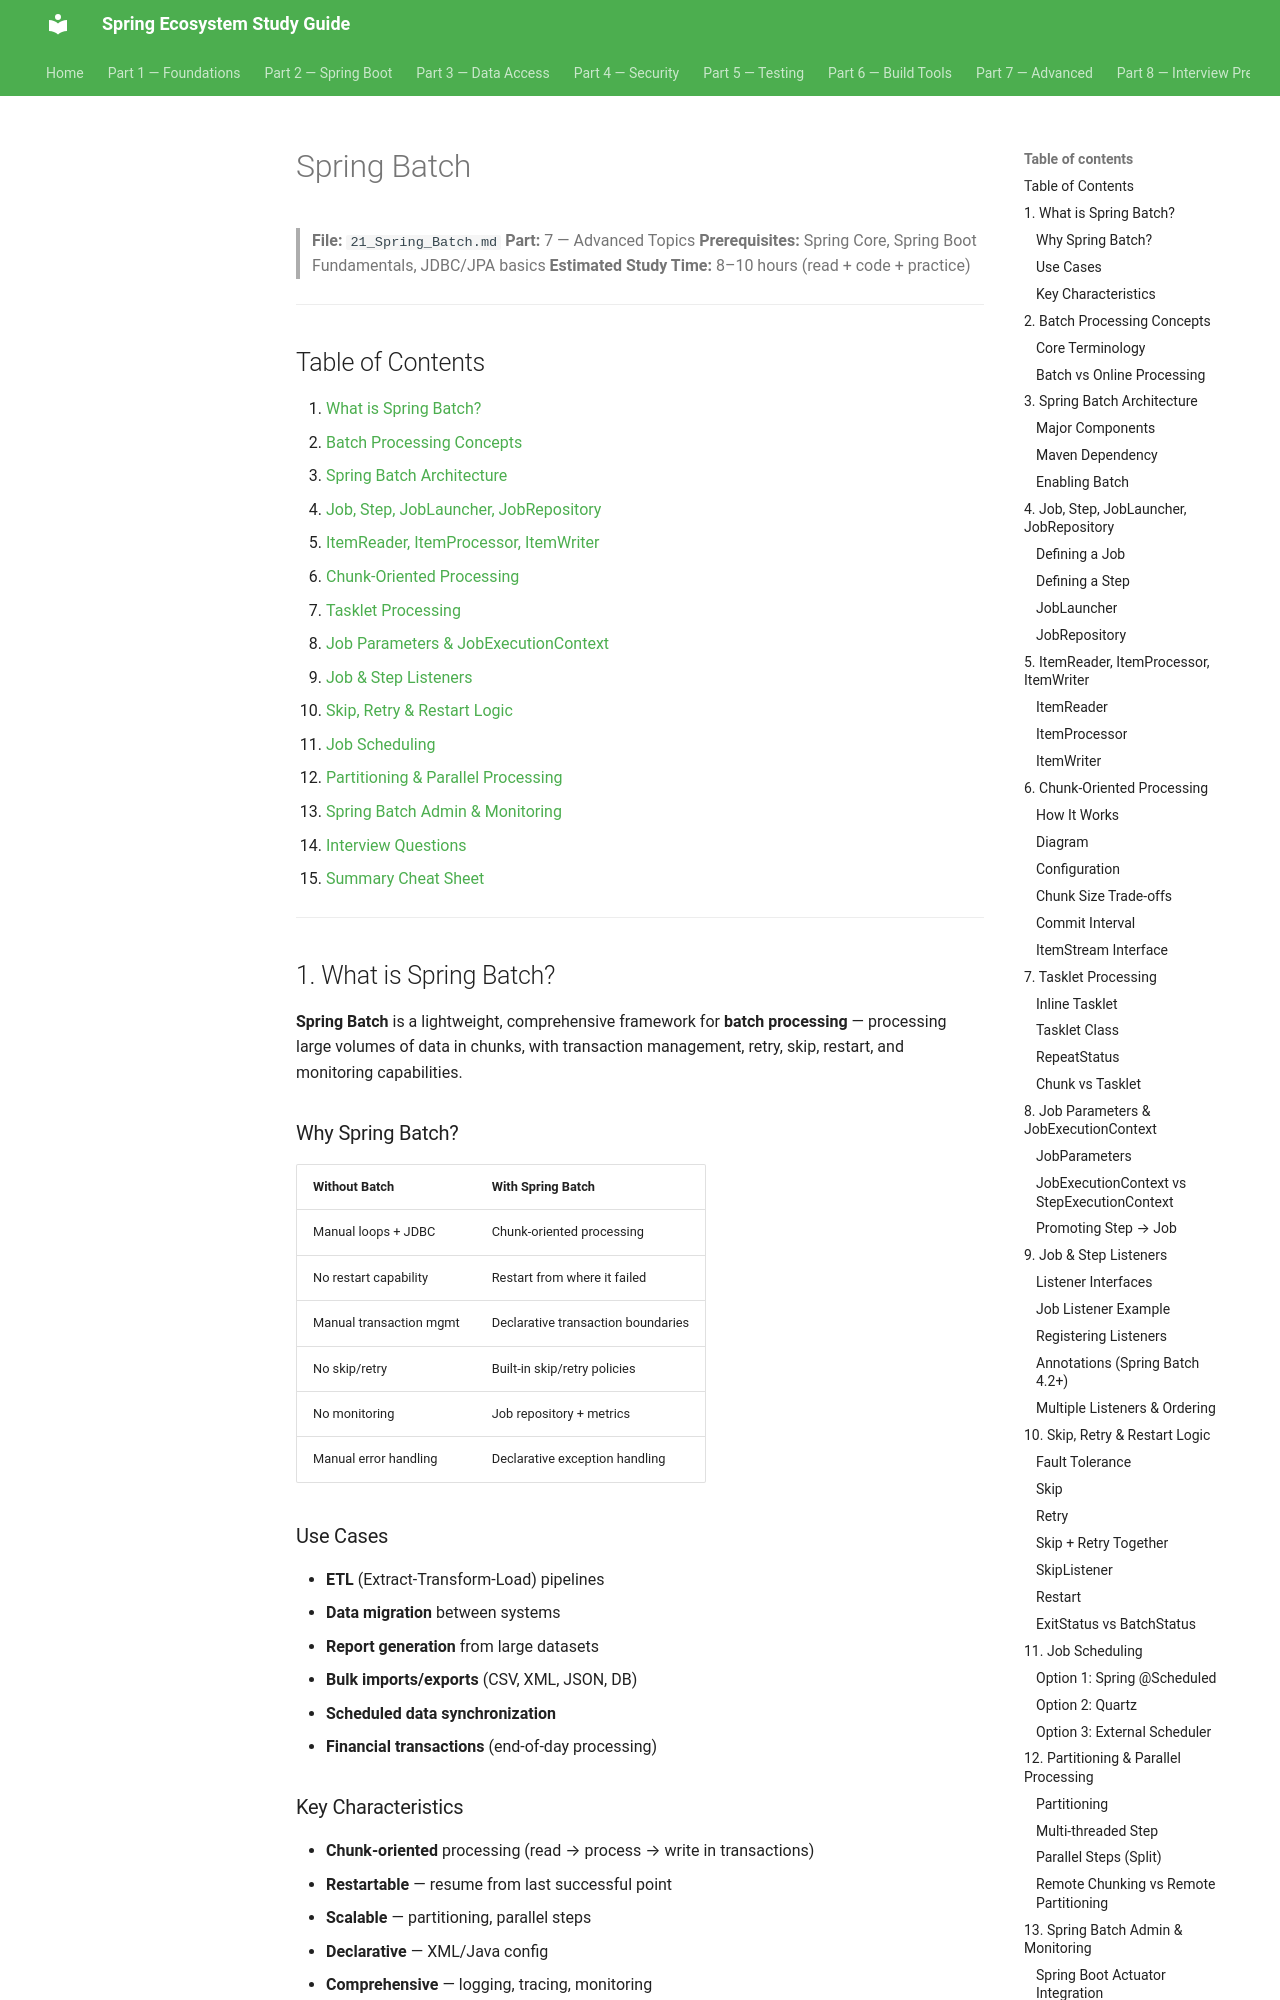

repository: Santhosh9943/spring-study-guide · page: part-7-advanced/21_Spring_Batch/index.html · generator: mkdocs

# Spring Batch

> **File:** `21_Spring_Batch.md`
> **Part:** 7 — Advanced Topics
> **Prerequisites:** Spring Core, Spring Boot Fundamentals, JDBC/JPA basics
> **Estimated Study Time:** 8–10 hours (read + code + practice)

---

## Table of Contents

1. [What is Spring Batch?](#1-what-is-spring-batch)
2. [Batch Processing Concepts](#2-batch-processing-concepts)
3. [Spring Batch Architecture](#3-spring-batch-architecture)
4. [Job, Step, JobLauncher, JobRepository](#4-job-step-joblauncher-jobrepository)
5. [ItemReader, ItemProcessor, ItemWriter](#5-itemreader-itemprocessor-itemwriter)
6. [Chunk-Oriented Processing](#6-chunk-oriented-processing)
7. [Tasklet Processing](#7-tasklet-processing)
8. [Job Parameters & JobExecutionContext](#8-job-parameters--jobexecutioncontext)
9. [Job & Step Listeners](#9-job--step-listeners)
10. [Skip, Retry & Restart Logic](#10-skip-retry--restart-logic)
11. [Job Scheduling](#11-job-scheduling)
12. [Partitioning & Parallel Processing](#12-partitioning--parallel-processing)
13. [Spring Batch Admin & Monitoring](#13-spring-batch-admin--monitoring)
14. [Interview Questions](#14-interview-questions)
15. [Summary Cheat Sheet](#15-summary-cheat-sheet)

---

## 1. What is Spring Batch?

**Spring Batch** is a lightweight, comprehensive framework for **batch processing** — processing large volumes of data in chunks, with transaction management, retry, skip, restart, and monitoring capabilities.

### Why Spring Batch?

| Without Batch | With Spring Batch |
|---------------|-------------------|
| Manual loops + JDBC | Chunk-oriented processing |
| No restart capability | Restart from where it failed |
| Manual transaction mgmt | Declarative transaction boundaries |
| No skip/retry | Built-in skip/retry policies |
| No monitoring | Job repository + metrics |
| Manual error handling | Declarative exception handling |

### Use Cases

- **ETL** (Extract-Transform-Load) pipelines
- **Data migration** between systems
- **Report generation** from large datasets
- **Bulk imports/exports** (CSV, XML, JSON, DB)
- **Scheduled data synchronization**
- **Financial transactions** (end-of-day processing)

### Key Characteristics

- **Chunk-oriented** processing (read → process → write in transactions)
- **Restartable** — resume from last successful point
- **Scalable** — partitioning, parallel steps
- **Declarative** — XML/Java config
- **Comprehensive** — logging, tracing, monitoring
- **Enterprise-ready** — transaction management, skip/retry

---
